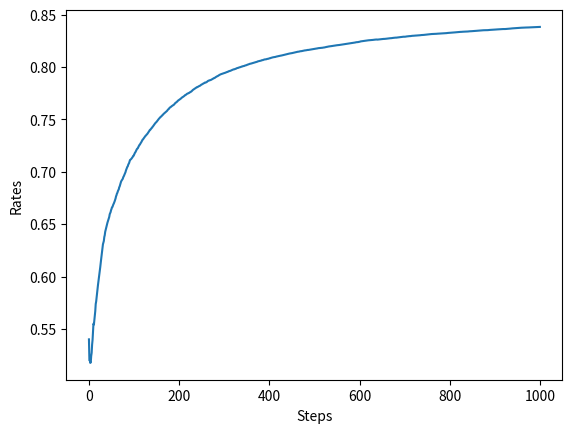

This figure's Python source:
import numpy as np

class Bandit:
    def __init__(self, arms=10):
        self.rates = np.random.rand(arms)

    def play(self, arm):
        rate = self.rates[arm]
        if rate > np.random.rand():
            return 1
        else:
            return 0
        
class Agent:
    def __init__(self, epsilon, action_size=10):
        self.epsilon = epsilon
        self.Qs = np.zeros(action_size)
        self.ns = np.zeros(action_size)

    def update(self, action, reward):
        self.ns[action] += 1
        self.Qs[action] += (reward - self.Qs[action]) / self.ns[action]

    def get_action(self):
        if np.random.rand() < self.epsilon:
            return np.random.randint(0, len(self.Qs))
        return np.argmax(self.Qs)



import matplotlib.pyplot as plt

runs = 200
steps = 1000
epsilon = 0.1
all_rates = np.zeros((runs, steps))

for run in range(runs):
    bandit = Bandit()
    agent = Agent(epsilon)
    total_reward = 0
    rates = []

    for step in range(steps):
        action = agent.get_action() # Agent가 action(슬롯머신) 선택
        reward = bandit.play(action) # 선택한 슬롯머신 Play -> reward
        agent.update(action, reward) # Action, reward 관계 학습
        total_reward += reward
        rates.append(total_reward / (step+1))

    all_rates[run] = rates

avg_rates = np.average(all_rates, axis=0)

plt.ylabel('Rates')
plt.xlabel('Steps')
plt.plot(avg_rates)
plt.show()